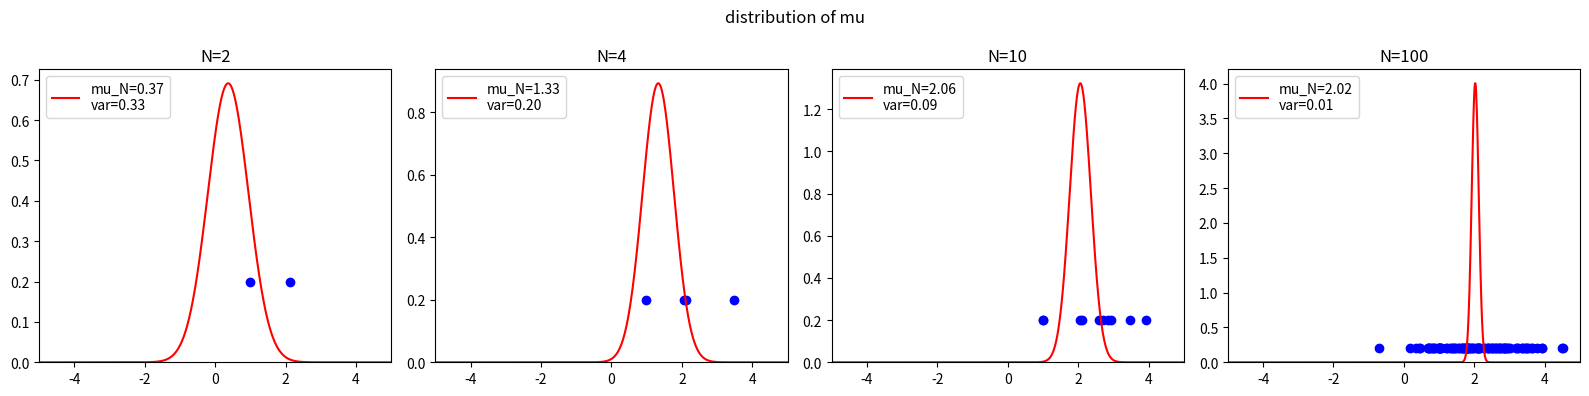
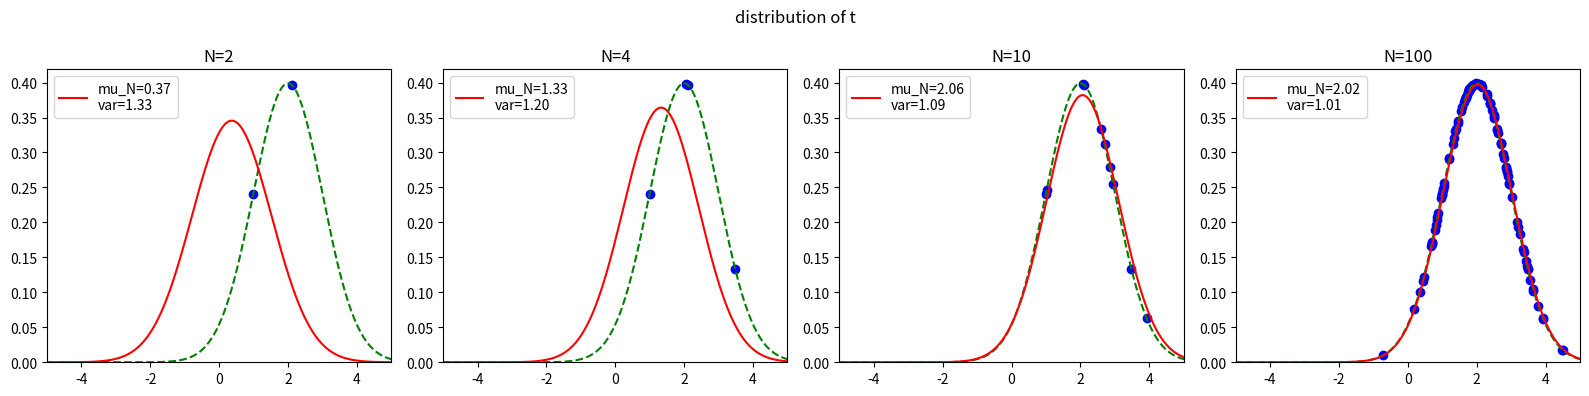

The script that saved these images, in order:
# 제목: 베이스추정에 의한 정규분포추정

import numpy as np
import matplotlib.pyplot as plt
from scipy.stats import norm

# 파라미터 설정

# 실제 분포
mu_true = 2.0
beta_true = 1.0

# 사전 분포
mu_0 = -2.0
beta_0 = 1.0

# 트레이닝 세트의 데이터 수
N_list = [2, 4, 10, 100]


def plot_mu_distribution(idx, t, mu_N, var_N, axs):
    linex = np.arange(-10, 10.1, 0.01)
    distribution = norm(loc=mu_N, scale=np.sqrt(var_N))  # mu의 사후 분포
    mu_pdf = distribution.pdf(linex)  # pdf: probability density function

    axs[idx].set_title("N=%d" % N)
    axs[idx].plot(linex, mu_pdf, color='red', label="mu_N=%.2f\nvar=%.2f" % (mu_N, var_N))
    axs[idx].scatter(t, [0.2] * N, marker='o', color='blue')
    axs[idx].set_xlim(-5, 5)
    axs[idx].set_ylim(0)
    axs[idx].legend(loc=2)


def plot_t_distribution(idx, t, mu_N, var_est, axs):
    linex = np.arange(-10, 10.1, 0.01)
    distribution_post = norm(loc=mu_N, scale=np.sqrt(var_est))  # 관측 데이터의 확률 분포
    t_pdf = distribution_post.pdf(linex)  # pdf: probability density function
    distribution_true = norm(loc=mu_true, scale=np.sqrt(1.0 / beta_true))  # 실제 mu의 확률 분포

    axs[idx].set_title("N=%d" % N)
    axs[idx].plot(linex, distribution_true.pdf(linex), color='green', linestyle='--')  # 실제 확률 분포 표시
    axs[idx].scatter(t, distribution_true.pdf(t), marker='o', color='blue')  # 트레이닝 셋 표시
    axs[idx].plot(linex, t_pdf, color='red', label="mu_N=%.2f\nvar=%.2f" % (mu_N, var_est))  # 관측 데이터의 확률 분포 표시
    axs[idx].set_xlim(-5, 5)
    axs[idx].set_ylim(0)
    axs[idx].legend(loc=2)


training_set = np.random.normal(loc=mu_true, scale=1.0 / beta_true, size=max(N_list))  # (size=(100,))

fig_mu, axs = plt.subplots(1, len(N_list), figsize=(len(N_list) * 4, 4))  # 베이즈 추정으로 구한 평균(mu)의 확률 분포 시각화
fig_mu.suptitle("distribution of mu")

fig_t, axs_t = plt.subplots(1, len(N_list), figsize=(len(N_list) * 4, 4))  # 베이즈 추정으로 구한 관측 데이터의 확률 분포 시각화
fig_t.suptitle("distribution of t")

# 각각의 N에 대하여 mu, t의 분포 추정
for idx, N in enumerate(N_list):
    # 트레이닝 셋 선택
    t = training_set[0:N]  # N개의 트레이닝 셋 (size=(N,1))

    # 파라미터(mu)의 분포 추정
    mu_bar = np.mean(t)
    mu_N = (N * beta_true * mu_bar + beta_0 * mu_0) / (N * beta_true + beta_0)
    beta_N = N * beta_true + beta_0
    var_N = 1 / beta_N

    # 관측값(t)의 분포 추정
    var_est = 1.0 / beta_0 + 1.0 / beta_N  # p(t) = N(t | var) = N(t | mu_N, 1/beta + 1/beta_N)

    plot_mu_distribution(idx, t, mu_N, var_N, axs)
    plot_t_distribution(idx, t, mu_N, var_est, axs_t)

fig_mu.tight_layout()
fig_mu.show()
fig_t.tight_layout()
fig_t.show()
